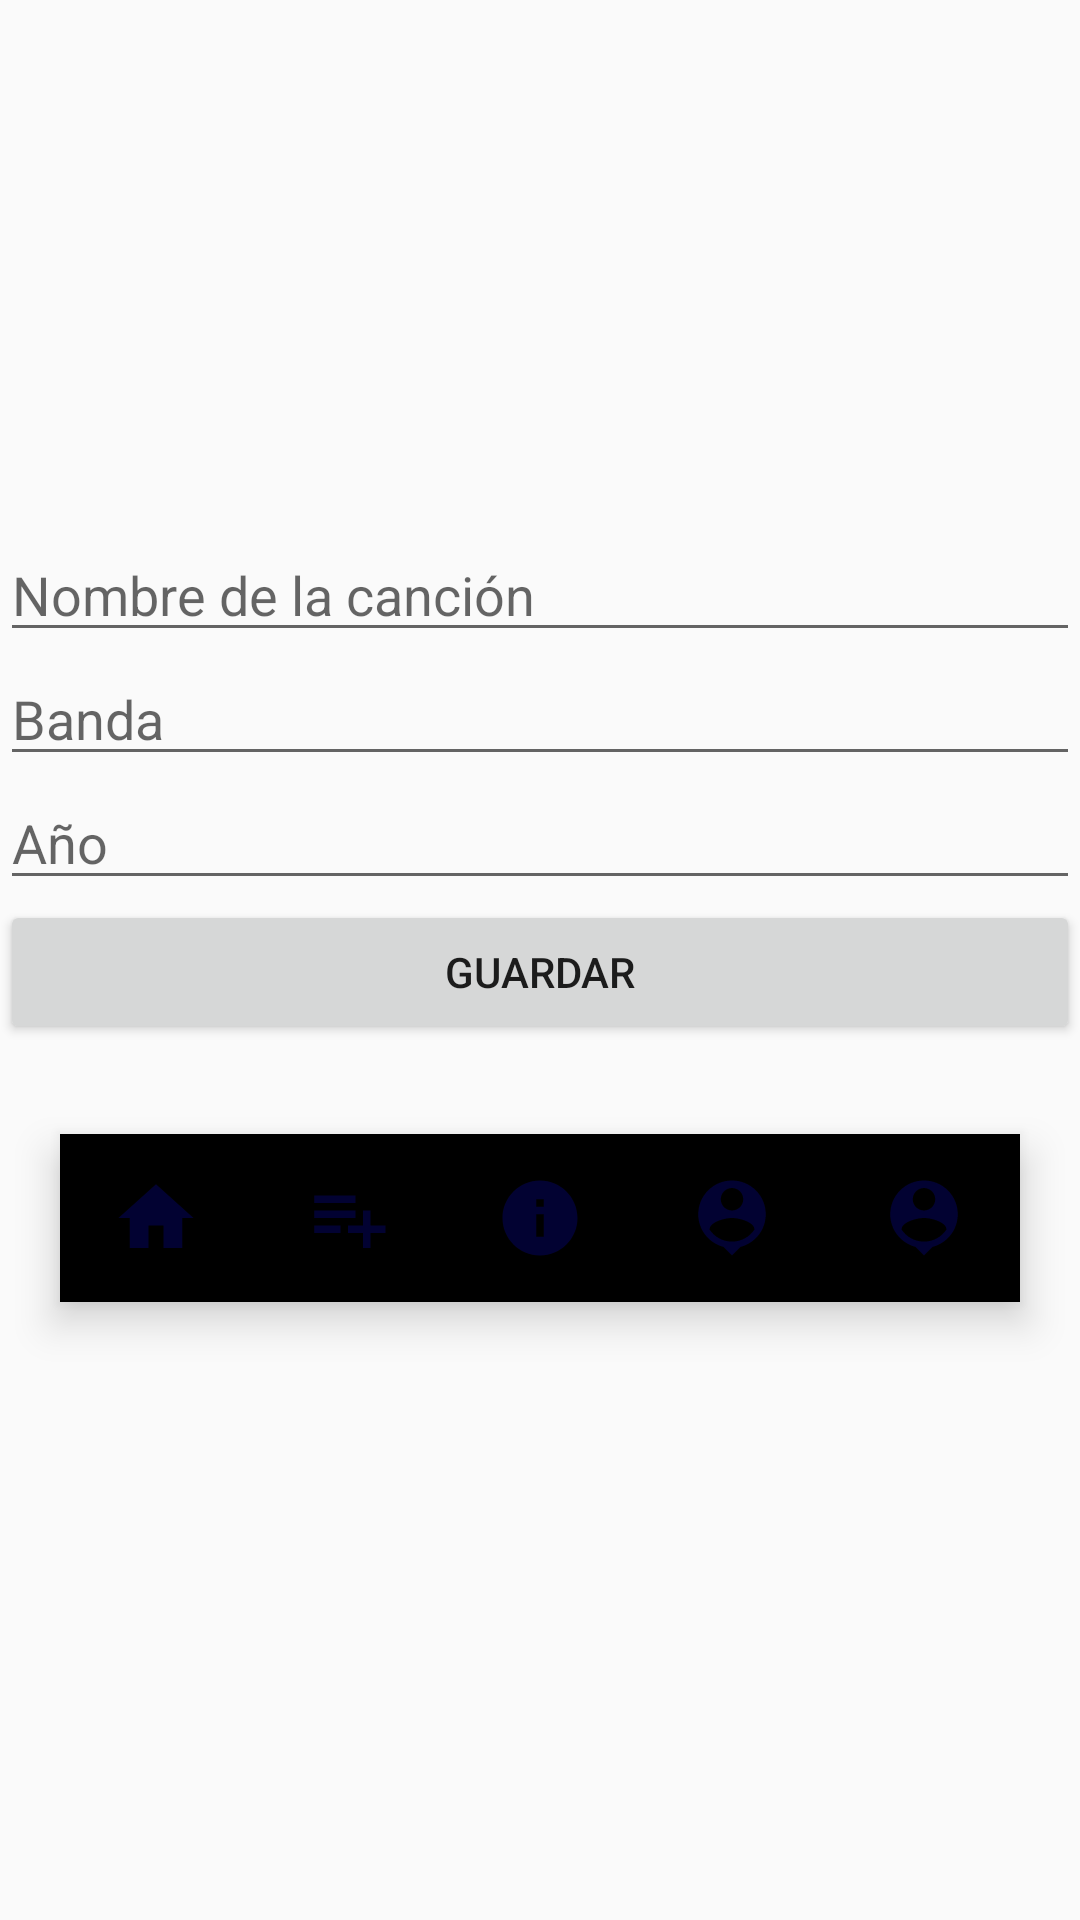

Layout XML and referenced resources for this Android screen:
<!-- AndroidManifest.xml: application theme Theme.AppCompat.DayNight -->
<!-- res/layout/activity_main.xml -->
<LinearLayout
    xmlns:android="http://schemas.android.com/apk/res/android"
    xmlns:app="http://schemas.android.com/apk/res-auto"
    xmlns:tools="http://schemas.android.com/tools"
    android:layout_width="match_parent"
    android:layout_height="match_parent"
    android:orientation="vertical"
    android:gravity="center">

    <EditText
        android:layout_width="match_parent"
        android:layout_height="wrap_content"
        android:id="@+id/nombre_cancion_edittext"
        android:hint="Nombre de la canción"/>

    <EditText
        android:layout_width="match_parent"
        android:layout_height="wrap_content"
        android:id="@+id/banda_edittext"
        android:hint="Banda"/>

    <EditText
        android:layout_width="match_parent"
        android:layout_height="wrap_content"
        android:id="@+id/ano_edittext"
        android:inputType="number"
        android:hint="Año"/>

    <Button
        android:layout_width="match_parent"
        android:layout_height="wrap_content"
        android:id="@+id/guardar_button"
        android:text="Guardar"/>

    <com.google.android.material.bottomnavigation.BottomNavigationView
        android:id="@+id/bottomNavigation"
        android:layout_width="match_parent"
        android:layout_height="wrap_content"
        android:layout_alignParentBottom="true"
        android:layout_marginEnd="20dp"
        android:layout_marginStart="20dp"
        android:layout_marginBottom="30dp"
        android:layout_marginTop="30dp"
        android:background="@drawable/bottom_background"
        android:elevation="2dp"
        app:itemIconSize="30dp"
        app:itemIconTint="@drawable/item_selector"
        app:itemRippleColor="@android:color/transparent"
        app:labelVisibilityMode="unlabeled"
        app:menu="@menu/bottom_menu" />
</LinearLayout>
<!-- resources referenced by this layout -->
<resources>

</resources>
